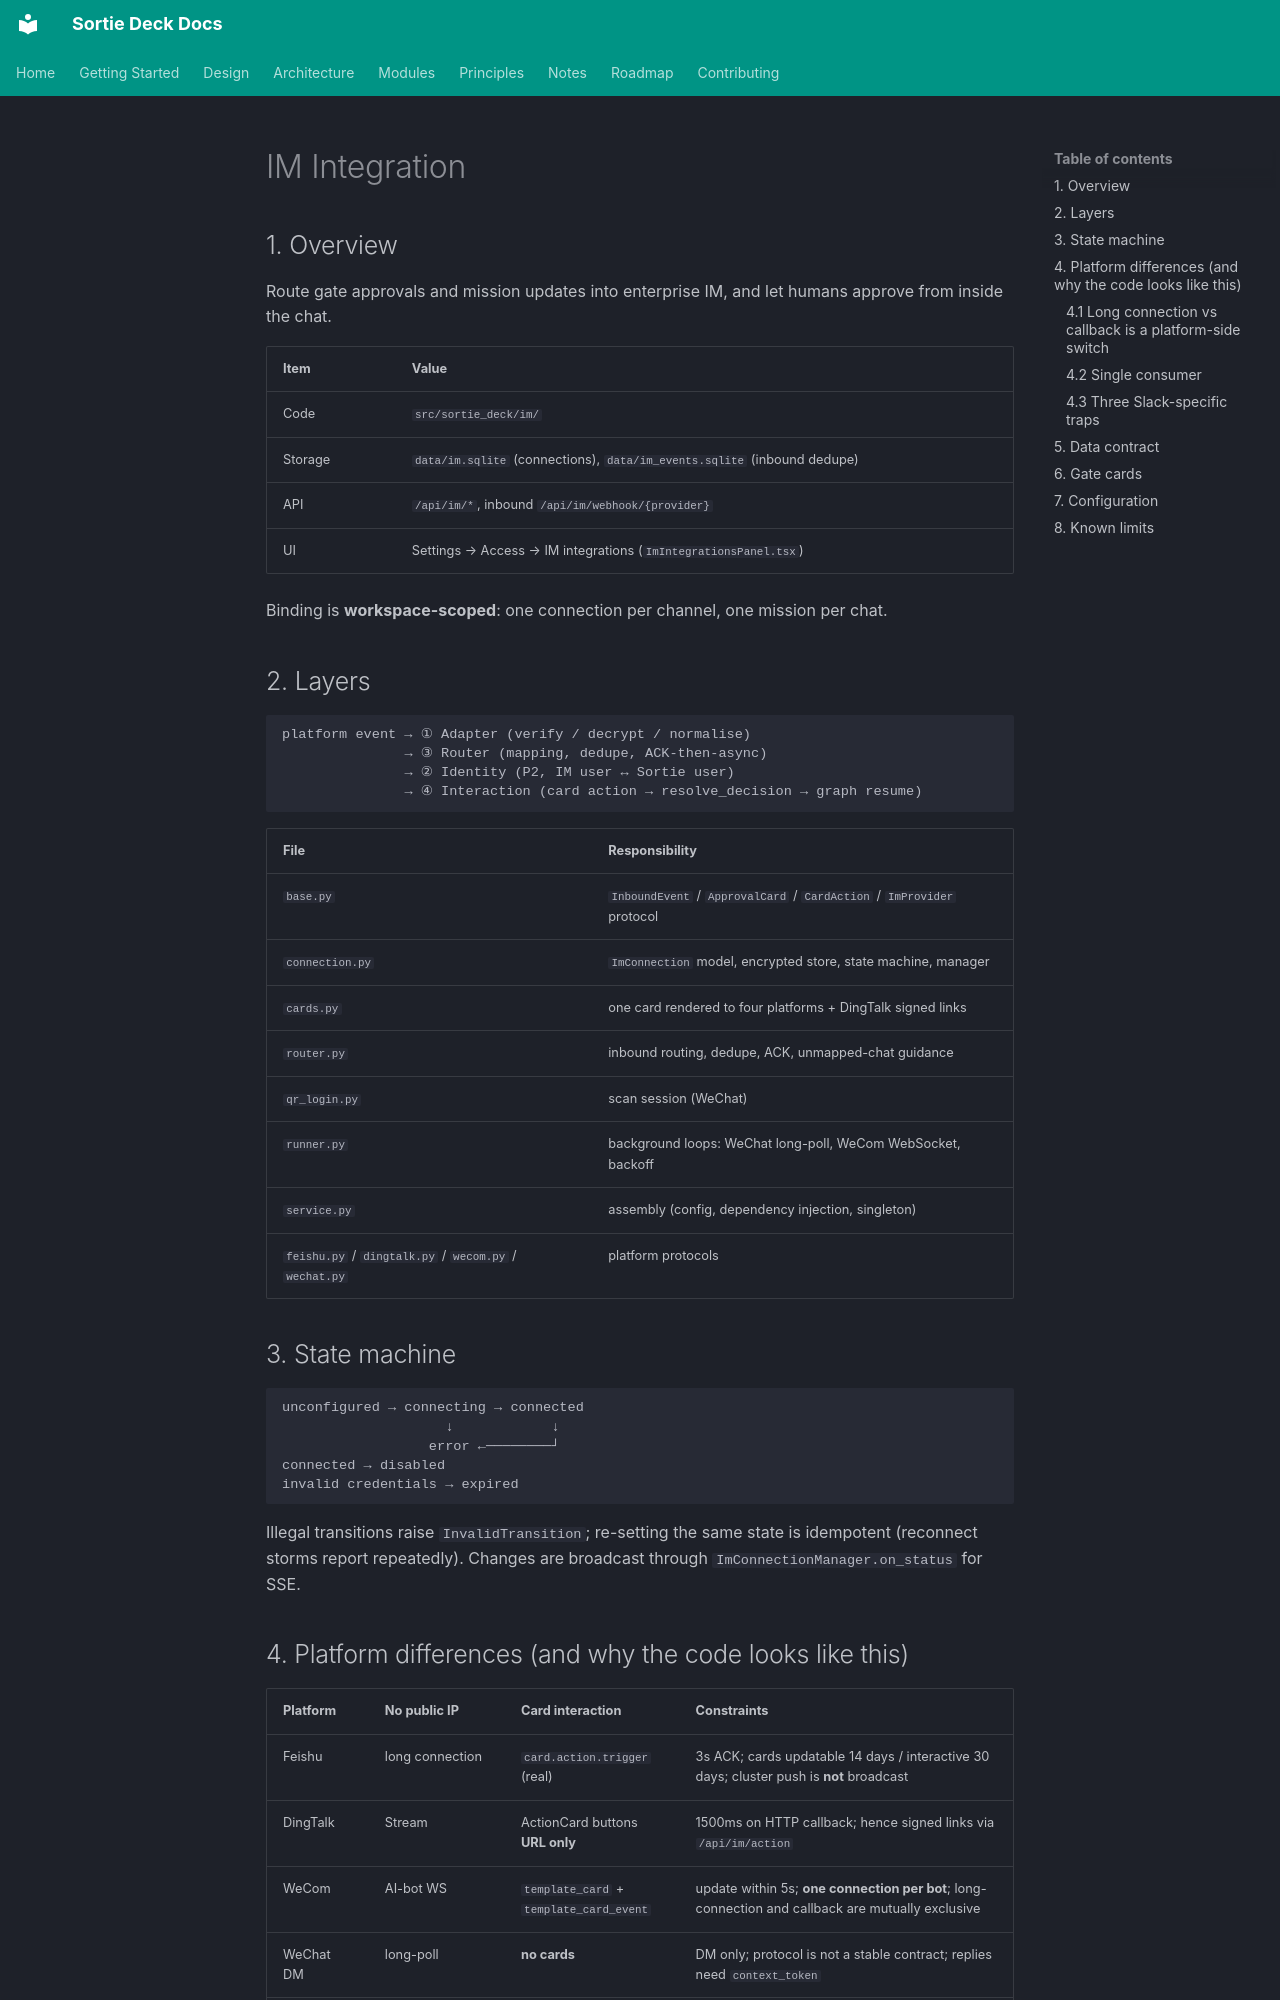

repository: lpliu-art/sortie-deck-todos · page: en/modules/im/index.html · generator: mkdocs

# IM Integration

## 1. Overview

Route gate approvals and mission updates into enterprise IM, and let humans approve
from inside the chat.

| Item | Value |
|------|-------|
| Code | `src/sortie_deck/im/` |
| Storage | `data/im.sqlite` (connections), `data/im_events.sqlite` (inbound dedupe) |
| API | `/api/im/*`, inbound `/api/im/webhook/{provider}` |
| UI | Settings → Access → IM integrations (`ImIntegrationsPanel.tsx`) |

Binding is **workspace-scoped**: one connection per channel, one mission per chat.

## 2. Layers

```text
platform event → ① Adapter (verify / decrypt / normalise)
               → ③ Router (mapping, dedupe, ACK-then-async)
               → ② Identity (P2, IM user ↔ Sortie user)
               → ④ Interaction (card action → resolve_decision → graph resume)
```

| File | Responsibility |
|------|----------------|
| `base.py` | `InboundEvent` / `ApprovalCard` / `CardAction` / `ImProvider` protocol |
| `connection.py` | `ImConnection` model, encrypted store, state machine, manager |
| `cards.py` | one card rendered to four platforms + DingTalk signed links |
| `router.py` | inbound routing, dedupe, ACK, unmapped-chat guidance |
| `qr_login.py` | scan session (WeChat) |
| `runner.py` | background loops: WeChat long-poll, WeCom WebSocket, backoff |
| `service.py` | assembly (config, dependency injection, singleton) |
| `feishu.py` / `dingtalk.py` / `wecom.py` / `wechat.py` | platform protocols |

## 3. State machine

```text
unconfigured → connecting → connected
                    ↓            ↓
                  error ←────────┘
connected → disabled
invalid credentials → expired
```

Illegal transitions raise `InvalidTransition`; re-setting the same state is
idempotent (reconnect storms report repeatedly). Changes are broadcast through
`ImConnectionManager.on_status` for SSE.

## 4. Platform differences (and why the code looks like this)

| Platform | No public IP | Card interaction | Constraints |
|----------|--------------|------------------|-------------|
| Feishu | long connection | `card.action.trigger` (real) | 3s ACK; cards updatable 14 days / interactive 30 days; cluster push is **not** broadcast |
| DingTalk | Stream | ActionCard buttons **URL only** | 1500ms on HTTP callback; hence signed links via `/api/im/action` |
| WeCom | AI-bot WS | `template_card` + `template_card_event` | update within 5s; **one connection per bot**; long-connection and callback are mutually exclusive |
| WeChat DM | long-poll | **no cards** | DM only; protocol is not a stable contract; replies need `context_token` |
| Slack | **public callback required** | Block Kit buttons (`block_actions`) | 3s ACK; button callbacks are **form-encoded**; must drop `bot_id` messages or the bot triggers itself |

### 4.1 Long connection vs callback is a platform-side switch

For all three enterprise platforms the choice is configured **in the platform
console**, not only locally. Changing mode locally resets the connection to
`unconfigured`; the form shows an inline reminder. When a connection is up but
silent, `health` exposes `events_seen_at` and a hint pointing at the subscription mode.
